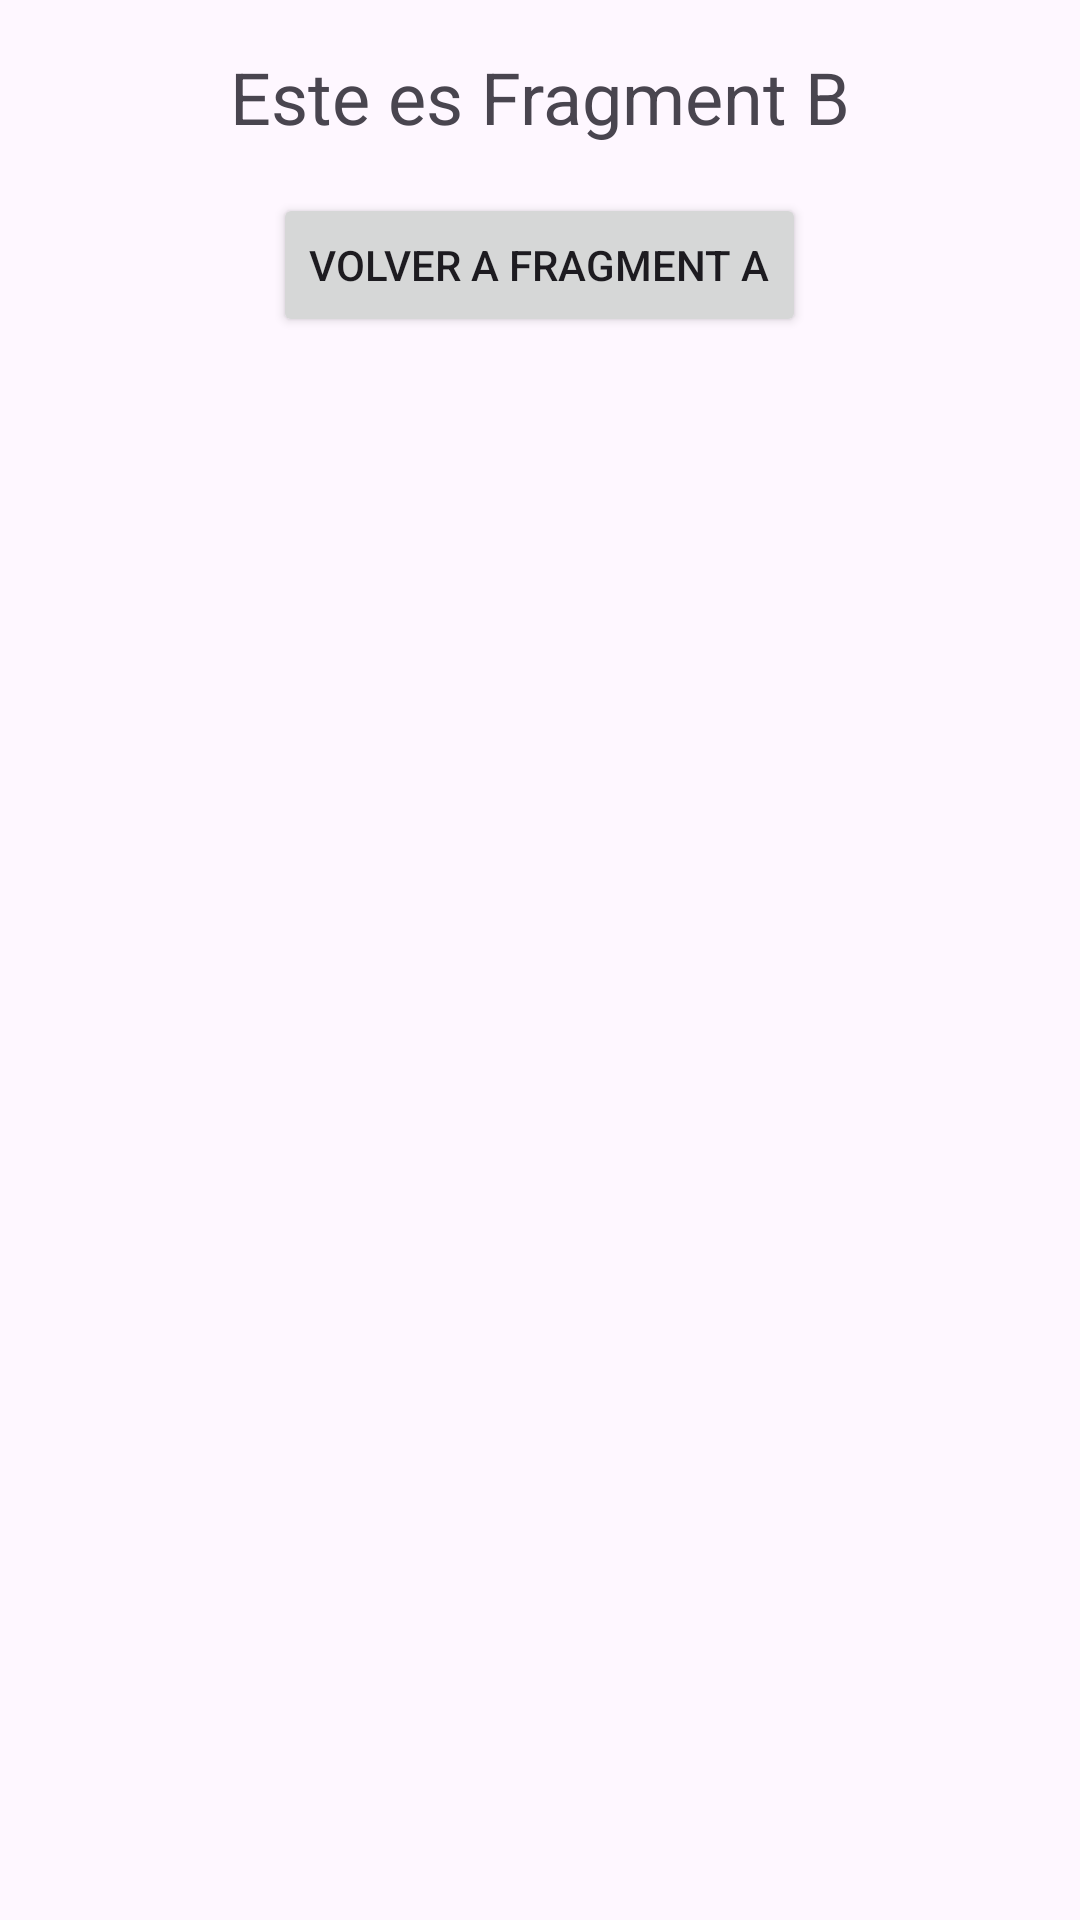

Android layout source for this screen:
<!-- AndroidManifest.xml: application theme Theme.Pbe1transition -->
<!-- res/layout/fragment_b.xml -->
<?xml version="1.0" encoding="utf-8"?>
<LinearLayout xmlns:android="http://schemas.android.com/apk/res/android"
    android:layout_width="match_parent"
    android:layout_height="match_parent"
    android:orientation="vertical"
    android:gravity="center">


    <TextView
        android:id="@+id/textViewFragmentB"
        android:layout_width="wrap_content"
        android:layout_height="wrap_content"
        android:text="Este es Fragment B"
        android:textSize="24sp"
        android:padding="16dp" />


    <Button
        android:id="@+id/buttonBackToA"
        android:layout_width="wrap_content"
        android:layout_height="wrap_content"
        android:text="Volver a Fragment A" />

    <ImageView
        android:id="@+id/imageView"
        android:layout_width="match_parent"
        android:layout_height="match_parent"
        android:src="@drawable/spiderman2"
        android:contentDescription="Imagen de ejemplo"
        android:scaleType="centerCrop"
        android:layout_marginBottom="16dp" />

</LinearLayout>
<!-- resources referenced by this layout -->
<resources>
  <style name="Theme.Pbe1transition" parent="Base.Theme.Pbe1transition" />
  <style name="Base.Theme.Pbe1transition" parent="Theme.Material3.DayNight.NoActionBar">
          
          
      </style>
</resources>
